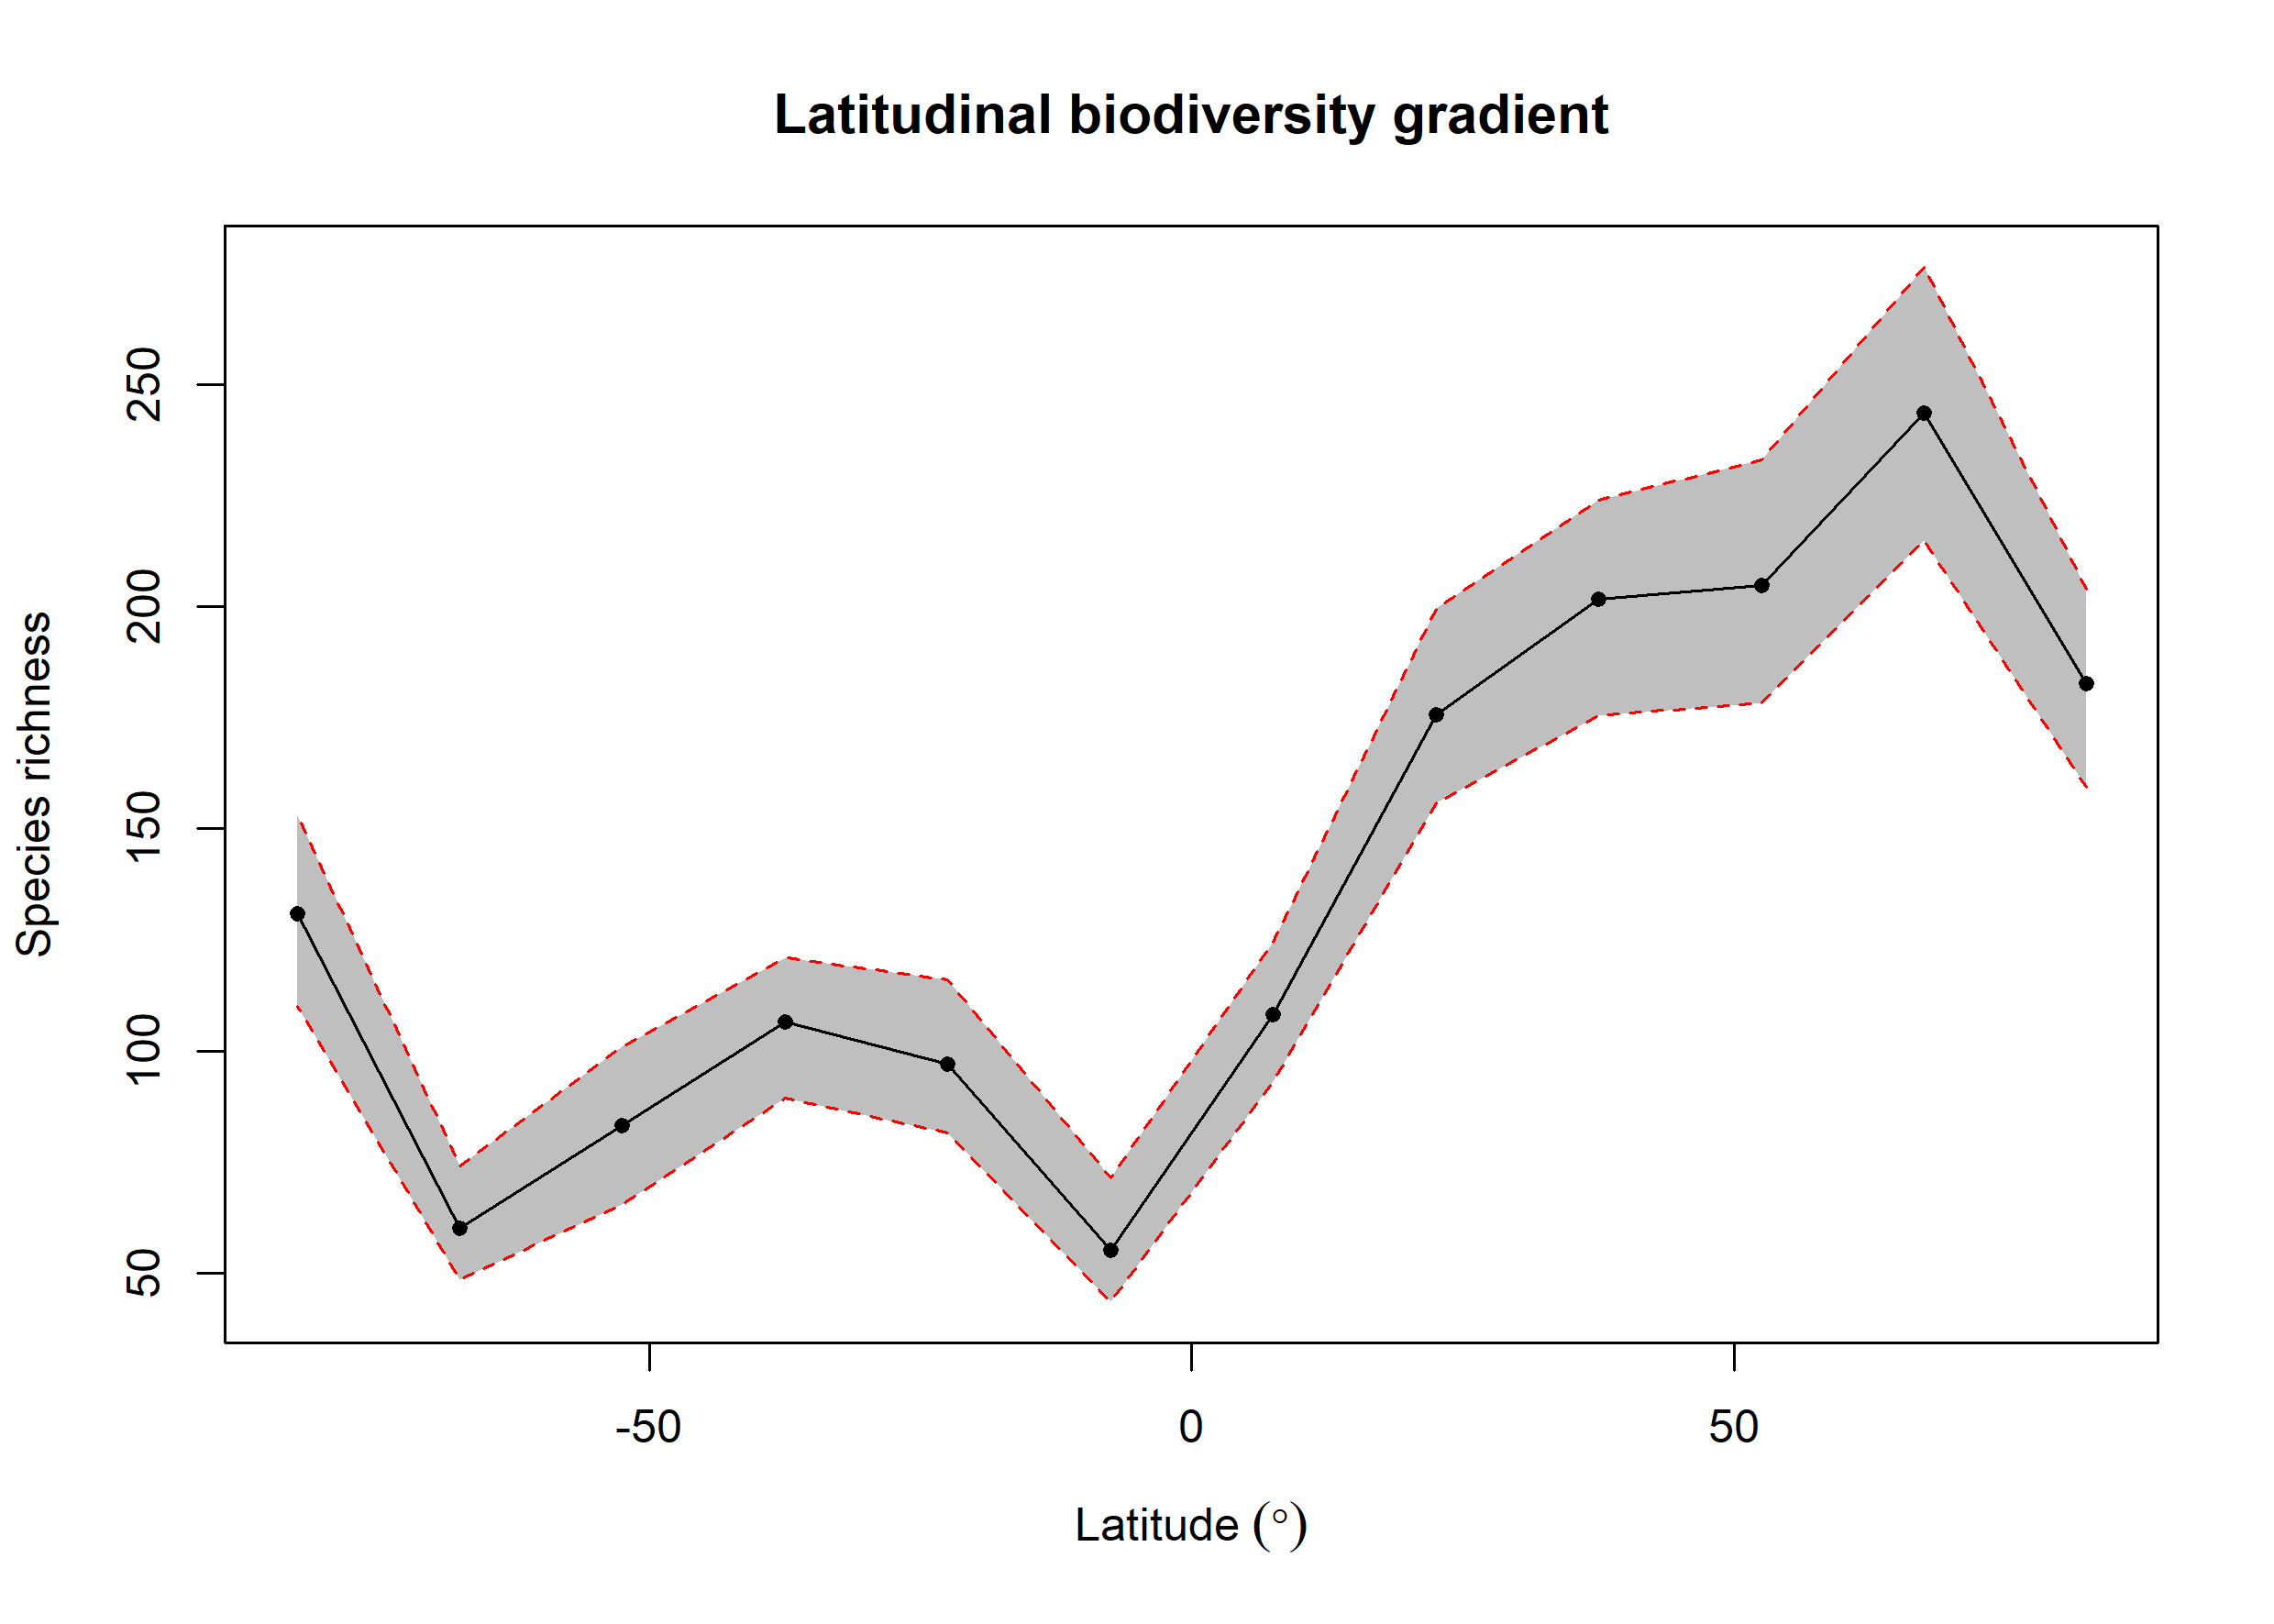

Source data for this figure (header and first rows):
bin, max, min, mid, hemisphere, mean_richness, CI.Lower, CI.Upper
1, 90, 75, 82.5, N, 182.8, 159.4, 204
2, 75, 60, 67.5, N, 243.6, 214.9, 276.5
3, 60, 45, 52.5, N, 204.8, 178.4, 233.1
4, 45, 30, 37.5, N, 201.7, 175.5, 224.1
5, 30, 15, 22.5, N, 175.7, 155.9, 199.6
6, 15, 0, 7.5, N, 108.2, 93, 124.5
7, 0, -15, -7.5, S, 55.11, 43.48, 71.53
8, -15, -30, -22.5, S, 97, 81.47, 116
9, -30, -45, -37.5, S, 106.5, 89.47, 121
10, -45, -60, -52.5, S, 83.14, 65.47, 101
11, -60, -75, -67.5, S, 60.1, 48.48, 74.05
12, -75, -90, -82.5, S, 131, 110, 153.1
